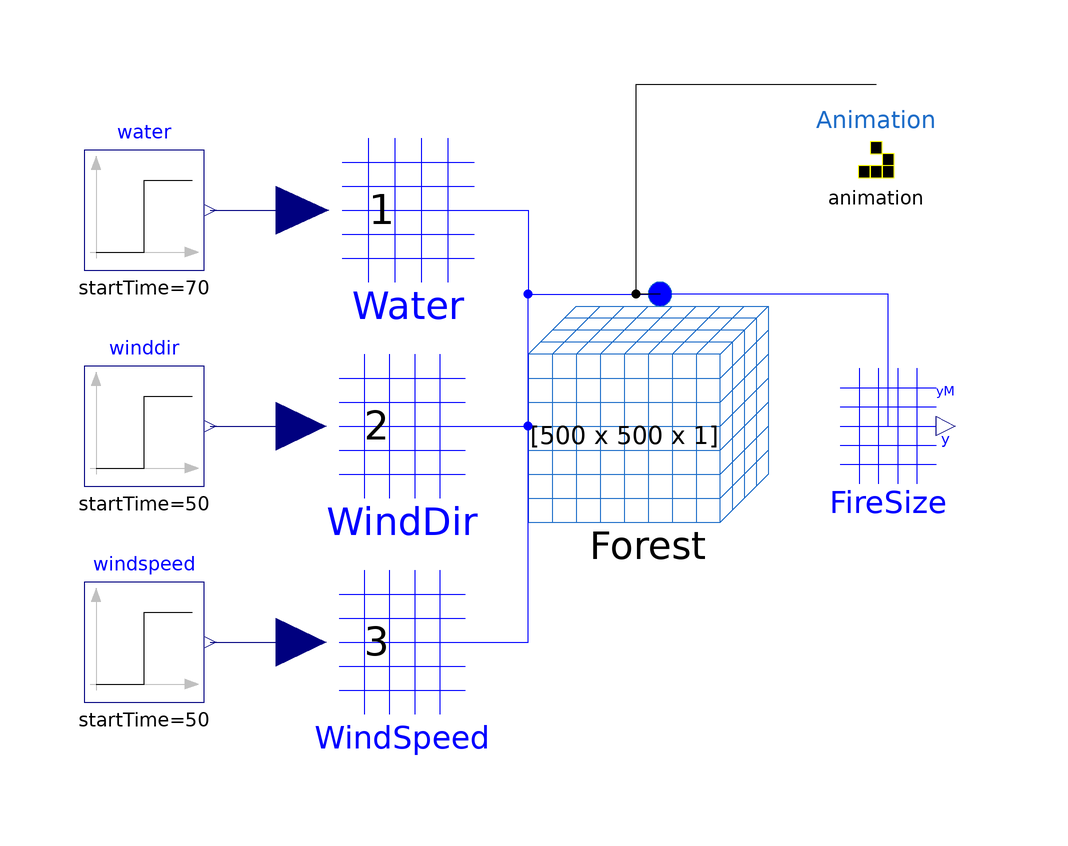

The component connection diagram of the Modelica model below, drawn from its own Placement and Line annotations.

model ForestFire500
  import CellularAutomataLib.Components.*;
  ForestCA Forest(name = "Forest", n_inputs = 3, init_cells = [400, 250], X = 500, Y = 500)                     annotation (
    Placement(transformation(extent = {{-20, -20}, {20, 20}})));
  ExtInputRegion Water(
    XToRange={250,500},
    YToRange={250,500},Input_type = 1, redeclare function ExtInput = ExtInput, input_id = 1, q_t = 0.5)                                                     annotation (
    Placement(transformation(extent = {{-62, 16}, {-18, 56}})));
  Modelica.Blocks.Sources.Step water(startTime = 70) annotation (
    Placement(transformation(extent = {{-94, 26}, {-74, 46}})));
  ExtInputRegion WindDir(
    XToRange={1,500},
    YToRange={1,500},                          Input_type = 1, redeclare
      function ExtInput =                                                                            ExtInput, input_id = 2)                         annotation (
    Placement(transformation(extent = {{-62, -20}, {-20, 20}})));
  Modelica.Blocks.Sources.Step winddir(startTime = 50, height = 270) annotation (
    Placement(transformation(extent = {{-94, -10}, {-74, 10}})));
  ExtInputRegion WindSpeed(
    XToRange={1,500},
    YToRange={1,500},                            Input_type = 1, redeclare
      function ExtInput =                                                                              ExtInput, input_id = 3)                         annotation (
    Placement(transformation(extent = {{-62, -56}, {-20, -16}})));
  Modelica.Blocks.Sources.Step windspeed(startTime = 50, height = 3) annotation (
    Placement(transformation(extent = {{-94, -46}, {-74, -26}})));
  OutputRegion FireSize(
    XFromRange={1,500},
    YFromRange={1,500}, Output_type = 5, redeclare function ExtOutput =         ExtOutput, output_rate = 1)                         annotation (
    Placement(transformation(extent = {{24, -16}, {56, 16}})));
  Components.Animation animation(
    WindowX=500,
    WindowY=500,
    redeclare function SetDisplayFunction = SetDisplay)
    annotation (Placement(transformation(extent={{28,36},{48,56}})));
equation
  connect(Water.TO, Forest.Space) annotation (
    Line(points={{-33.4,36},{-20,36},{-20,22},{2,22}},                    color = {0, 0, 255}, smooth = Smooth.None));
  connect(water.y, Water.u) annotation (
    Line(points = {{-73, 36}, {-57.6, 36}}, color = {0, 0, 127}, smooth = Smooth.None));
  connect(winddir.y, WindDir.u) annotation (
    Line(points = {{-73, 0}, {-57.8, 0}}, color = {0, 0, 127}, smooth = Smooth.None));
  connect(windspeed.y, WindSpeed.u) annotation (
    Line(points = {{-73, -36}, {-57.8, -36}}, color = {0, 0, 127}, smooth = Smooth.None));
  connect(WindDir.TO, Forest.Space) annotation (
    Line(points={{-34.7,0},{-20,0},{-20,22},{2,22}},                    color = {0, 0, 255}, smooth = Smooth.None));
  connect(WindSpeed.TO, Forest.Space) annotation (
    Line(points={{-34.7,-36},{-20,-36},{-20,22},{2,22}},                    color = {0, 0, 255}, smooth = Smooth.None));
  connect(FireSize.FROM, Forest.Space) annotation (
    Line(points={{40,4.44089e-16},{40,22},{2,22}},        color = {0, 0, 255}, smooth = Smooth.None));
  connect(Forest.Space, animation.Space) annotation (Line(points={{2,22},
          {-2,22},{-2,57},{38,57}}, color={0,0,0}));
  annotation (
    Diagram(coordinateSystem(preserveAspectRatio = false, extent = {{-100, -100}, {100, 100}})),
    experiment(StopTime=120, __Dymola_Algorithm="Dassl"),
    __Dymola_experimentSetupOutput,
    Icon(coordinateSystem(extent = {{-100, -100}, {100, 100}})),
    Documentation(info="<html>
<p>This model is composed of a ForestCA model combined with three external input region models used to change the direction and speed of the wind and the actions from the firefighters. Also, the model includes an output region model to observe the size of the fire and an animation model.</p>
<p>The size of the cellular space is 500x500, and the fire is started at cell [400,250].</p>
</html>"));
end ForestFire500;